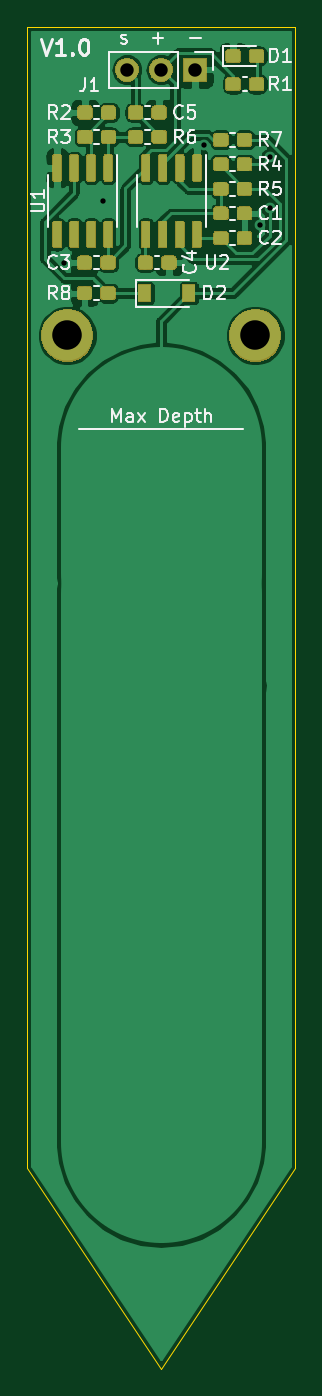
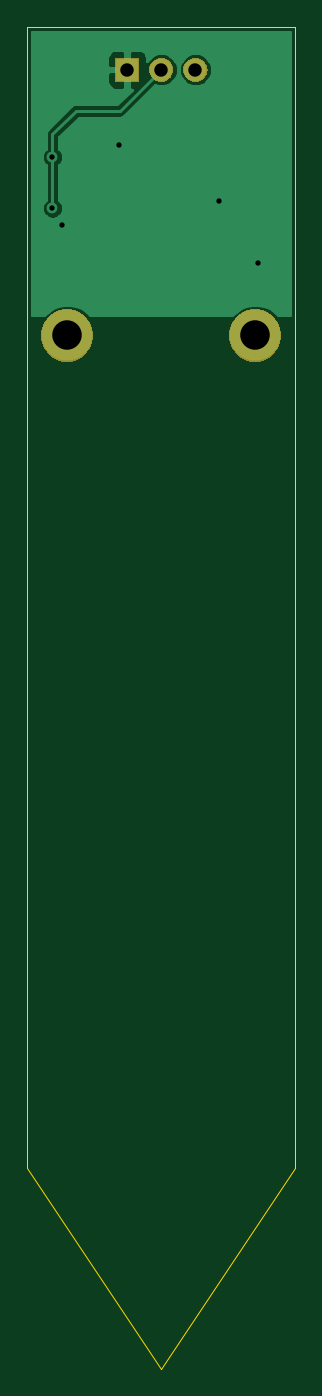
Circuit board: 10 layer files. Board 20.0 x 100.0 mm.
- bottom_copper: Moisture-Sensor-B_Cu.gbr (12116 bytes)
- bottom_mask: Moisture-Sensor-B_Mask.gbr (5363 bytes)
- paste: Moisture-Sensor-B_Paste.gbr (502 bytes)
- bottom_silk: Moisture-Sensor-B_SilkS.gbr (503 bytes)
- outline: Moisture-Sensor-Edge_Cuts.gbr (756 bytes)
- top_copper: Moisture-Sensor-F_Cu.gbr (148487 bytes)
- top_mask: Moisture-Sensor-F_Mask.gbr (48153 bytes)
- paste: Moisture-Sensor-F_Paste.gbr (15457 bytes)
- top_silk: Moisture-Sensor-F_SilkS.gbr (17497 bytes)
- drill: Moisture-Sensor.drl (466 bytes)

=== bottom_copper: Moisture-Sensor-B_Cu.gbr (12116 bytes, source omitted) ===
=== bottom_mask: Moisture-Sensor-B_Mask.gbr ===
G04 #@! TF.GenerationSoftware,KiCad,Pcbnew,(5.1.4-0-10_14)*
G04 #@! TF.CreationDate,2020-12-31T20:51:25-07:00*
G04 #@! TF.ProjectId,Moisture-Sensor,4d6f6973-7475-4726-952d-53656e736f72,rev?*
G04 #@! TF.SameCoordinates,Original*
G04 #@! TF.FileFunction,Soldermask,Bot*
G04 #@! TF.FilePolarity,Negative*
%FSLAX46Y46*%
G04 Gerber Fmt 4.6, Leading zero omitted, Abs format (unit mm)*
G04 Created by KiCad (PCBNEW (5.1.4-0-10_14)) date 2020-12-31 20:51:25*
%MOMM*%
%LPD*%
G04 APERTURE LIST*
%ADD10C,0.100000*%
G04 APERTURE END LIST*
D10*
G36*
X117569085Y-71123975D02*
G01*
X117924143Y-71271045D01*
X117924145Y-71271046D01*
X118243690Y-71484559D01*
X118515441Y-71756310D01*
X118728954Y-72075855D01*
X118728955Y-72075857D01*
X118876025Y-72430915D01*
X118951000Y-72807842D01*
X118951000Y-73192158D01*
X118876025Y-73569085D01*
X118728955Y-73924143D01*
X118728954Y-73924145D01*
X118515441Y-74243690D01*
X118243690Y-74515441D01*
X117924145Y-74728954D01*
X117924144Y-74728955D01*
X117924143Y-74728955D01*
X117569085Y-74876025D01*
X117192158Y-74951000D01*
X116807842Y-74951000D01*
X116430915Y-74876025D01*
X116075857Y-74728955D01*
X116075856Y-74728955D01*
X116075855Y-74728954D01*
X115756310Y-74515441D01*
X115484559Y-74243690D01*
X115271046Y-73924145D01*
X115271045Y-73924143D01*
X115123975Y-73569085D01*
X115049000Y-73192158D01*
X115049000Y-72807842D01*
X115123975Y-72430915D01*
X115271045Y-72075857D01*
X115271046Y-72075855D01*
X115484559Y-71756310D01*
X115756310Y-71484559D01*
X116075855Y-71271046D01*
X116075857Y-71271045D01*
X116430915Y-71123975D01*
X116807842Y-71049000D01*
X117192158Y-71049000D01*
X117569085Y-71123975D01*
X117569085Y-71123975D01*
G37*
G36*
X103569085Y-71123975D02*
G01*
X103924143Y-71271045D01*
X103924145Y-71271046D01*
X104243690Y-71484559D01*
X104515441Y-71756310D01*
X104728954Y-72075855D01*
X104728955Y-72075857D01*
X104876025Y-72430915D01*
X104951000Y-72807842D01*
X104951000Y-73192158D01*
X104876025Y-73569085D01*
X104728955Y-73924143D01*
X104728954Y-73924145D01*
X104515441Y-74243690D01*
X104243690Y-74515441D01*
X103924145Y-74728954D01*
X103924144Y-74728955D01*
X103924143Y-74728955D01*
X103569085Y-74876025D01*
X103192158Y-74951000D01*
X102807842Y-74951000D01*
X102430915Y-74876025D01*
X102075857Y-74728955D01*
X102075856Y-74728955D01*
X102075855Y-74728954D01*
X101756310Y-74515441D01*
X101484559Y-74243690D01*
X101271046Y-73924145D01*
X101271045Y-73924143D01*
X101123975Y-73569085D01*
X101049000Y-73192158D01*
X101049000Y-72807842D01*
X101123975Y-72430915D01*
X101271045Y-72075857D01*
X101271046Y-72075855D01*
X101484559Y-71756310D01*
X101756310Y-71484559D01*
X102075855Y-71271046D01*
X102075857Y-71271045D01*
X102430915Y-71123975D01*
X102807842Y-71049000D01*
X103192158Y-71049000D01*
X103569085Y-71123975D01*
X103569085Y-71123975D01*
G37*
G36*
X113426000Y-54106000D02*
G01*
X111624000Y-54106000D01*
X111624000Y-52304000D01*
X113426000Y-52304000D01*
X113426000Y-54106000D01*
X113426000Y-54106000D01*
G37*
G36*
X110095442Y-52310518D02*
G01*
X110161627Y-52317037D01*
X110331466Y-52368557D01*
X110487991Y-52452222D01*
X110523729Y-52481552D01*
X110625186Y-52564814D01*
X110708448Y-52666271D01*
X110737778Y-52702009D01*
X110821443Y-52858534D01*
X110872963Y-53028373D01*
X110890359Y-53205000D01*
X110872963Y-53381627D01*
X110821443Y-53551466D01*
X110737778Y-53707991D01*
X110708448Y-53743729D01*
X110625186Y-53845186D01*
X110523729Y-53928448D01*
X110487991Y-53957778D01*
X110331466Y-54041443D01*
X110161627Y-54092963D01*
X110095442Y-54099482D01*
X110029260Y-54106000D01*
X109940740Y-54106000D01*
X109874558Y-54099482D01*
X109808373Y-54092963D01*
X109638534Y-54041443D01*
X109482009Y-53957778D01*
X109446271Y-53928448D01*
X109344814Y-53845186D01*
X109261552Y-53743729D01*
X109232222Y-53707991D01*
X109148557Y-53551466D01*
X109097037Y-53381627D01*
X109079641Y-53205000D01*
X109097037Y-53028373D01*
X109148557Y-52858534D01*
X109232222Y-52702009D01*
X109261552Y-52666271D01*
X109344814Y-52564814D01*
X109446271Y-52481552D01*
X109482009Y-52452222D01*
X109638534Y-52368557D01*
X109808373Y-52317037D01*
X109874557Y-52310519D01*
X109940740Y-52304000D01*
X110029260Y-52304000D01*
X110095442Y-52310518D01*
X110095442Y-52310518D01*
G37*
G36*
X107555442Y-52310518D02*
G01*
X107621627Y-52317037D01*
X107791466Y-52368557D01*
X107947991Y-52452222D01*
X107983729Y-52481552D01*
X108085186Y-52564814D01*
X108168448Y-52666271D01*
X108197778Y-52702009D01*
X108281443Y-52858534D01*
X108332963Y-53028373D01*
X108350359Y-53205000D01*
X108332963Y-53381627D01*
X108281443Y-53551466D01*
X108197778Y-53707991D01*
X108168448Y-53743729D01*
X108085186Y-53845186D01*
X107983729Y-53928448D01*
X107947991Y-53957778D01*
X107791466Y-54041443D01*
X107621627Y-54092963D01*
X107555442Y-54099482D01*
X107489260Y-54106000D01*
X107400740Y-54106000D01*
X107334558Y-54099482D01*
X107268373Y-54092963D01*
X107098534Y-54041443D01*
X106942009Y-53957778D01*
X106906271Y-53928448D01*
X106804814Y-53845186D01*
X106721552Y-53743729D01*
X106692222Y-53707991D01*
X106608557Y-53551466D01*
X106557037Y-53381627D01*
X106539641Y-53205000D01*
X106557037Y-53028373D01*
X106608557Y-52858534D01*
X106692222Y-52702009D01*
X106721552Y-52666271D01*
X106804814Y-52564814D01*
X106906271Y-52481552D01*
X106942009Y-52452222D01*
X107098534Y-52368557D01*
X107268373Y-52317037D01*
X107334557Y-52310519D01*
X107400740Y-52304000D01*
X107489260Y-52304000D01*
X107555442Y-52310518D01*
X107555442Y-52310518D01*
G37*
M02*

=== paste: Moisture-Sensor-B_Paste.gbr ===
G04 #@! TF.GenerationSoftware,KiCad,Pcbnew,(5.1.8)-1*
G04 #@! TF.CreationDate,2020-12-28T13:17:20-07:00*
G04 #@! TF.ProjectId,Moisture-Sensor,4d6f6973-7475-4726-952d-53656e736f72,rev?*
G04 #@! TF.SameCoordinates,Original*
G04 #@! TF.FileFunction,Paste,Bot*
G04 #@! TF.FilePolarity,Positive*
%FSLAX46Y46*%
G04 Gerber Fmt 4.6, Leading zero omitted, Abs format (unit mm)*
G04 Created by KiCad (PCBNEW (5.1.8)-1) date 2020-12-28 13:17:20*
%MOMM*%
%LPD*%
G01*
G04 APERTURE LIST*
G04 APERTURE END LIST*
M02*

=== bottom_silk: Moisture-Sensor-B_SilkS.gbr ===
G04 #@! TF.GenerationSoftware,KiCad,Pcbnew,(5.1.8)-1*
G04 #@! TF.CreationDate,2020-12-28T13:17:20-07:00*
G04 #@! TF.ProjectId,Moisture-Sensor,4d6f6973-7475-4726-952d-53656e736f72,rev?*
G04 #@! TF.SameCoordinates,Original*
G04 #@! TF.FileFunction,Legend,Bot*
G04 #@! TF.FilePolarity,Positive*
%FSLAX46Y46*%
G04 Gerber Fmt 4.6, Leading zero omitted, Abs format (unit mm)*
G04 Created by KiCad (PCBNEW (5.1.8)-1) date 2020-12-28 13:17:20*
%MOMM*%
%LPD*%
G01*
G04 APERTURE LIST*
G04 APERTURE END LIST*
M02*

=== outline: Moisture-Sensor-Edge_Cuts.gbr ===
G04 #@! TF.GenerationSoftware,KiCad,Pcbnew,(5.1.4-0-10_14)*
G04 #@! TF.CreationDate,2020-12-31T20:51:25-07:00*
G04 #@! TF.ProjectId,Moisture-Sensor,4d6f6973-7475-4726-952d-53656e736f72,rev?*
G04 #@! TF.SameCoordinates,Original*
G04 #@! TF.FileFunction,Profile,NP*
%FSLAX46Y46*%
G04 Gerber Fmt 4.6, Leading zero omitted, Abs format (unit mm)*
G04 Created by KiCad (PCBNEW (5.1.4-0-10_14)) date 2020-12-31 20:51:25*
%MOMM*%
%LPD*%
G04 APERTURE LIST*
%ADD10C,0.050000*%
G04 APERTURE END LIST*
D10*
X110000000Y-150000000D02*
X120000000Y-135000000D01*
X100000000Y-135000000D02*
X110000000Y-150000000D01*
X120000000Y-50000000D02*
X120000000Y-135000000D01*
X100000000Y-50000000D02*
X100000000Y-135000000D01*
X100000000Y-50000000D02*
X120000000Y-50000000D01*
M02*

=== top_copper: Moisture-Sensor-F_Cu.gbr (148487 bytes, source omitted) ===
=== top_mask: Moisture-Sensor-F_Mask.gbr (48153 bytes, source omitted) ===
=== paste: Moisture-Sensor-F_Paste.gbr (15457 bytes, source omitted) ===
=== top_silk: Moisture-Sensor-F_SilkS.gbr (17497 bytes, source omitted) ===
=== drill: Moisture-Sensor.drl ===
M48
; DRILL file {KiCad (5.1.4-0-10_14)} date Thursday, 31 December 2020 at 20:51:29
; FORMAT={-:-/ absolute / inch / decimal}
; #@! TF.CreationDate,2020-12-31T20:51:29-07:00
; #@! TF.GenerationSoftware,Kicad,Pcbnew,(5.1.4-0-10_14)
FMAT,2
INCH
T1C0.0157
T2C0.0394
T3C0.0866
%
G90
G05
T1
X4.0453Y-2.66
X4.1603Y-2.48
X4.455Y-2.315
X4.6203Y-2.55
X4.6491Y-2.3509
X4.6491Y-2.5009
T2
X4.2301Y-2.0947
X4.3301Y-2.0947
X4.4301Y-2.0947
T3
X4.0551Y-2.874
X4.6063Y-2.874
T0
M30
